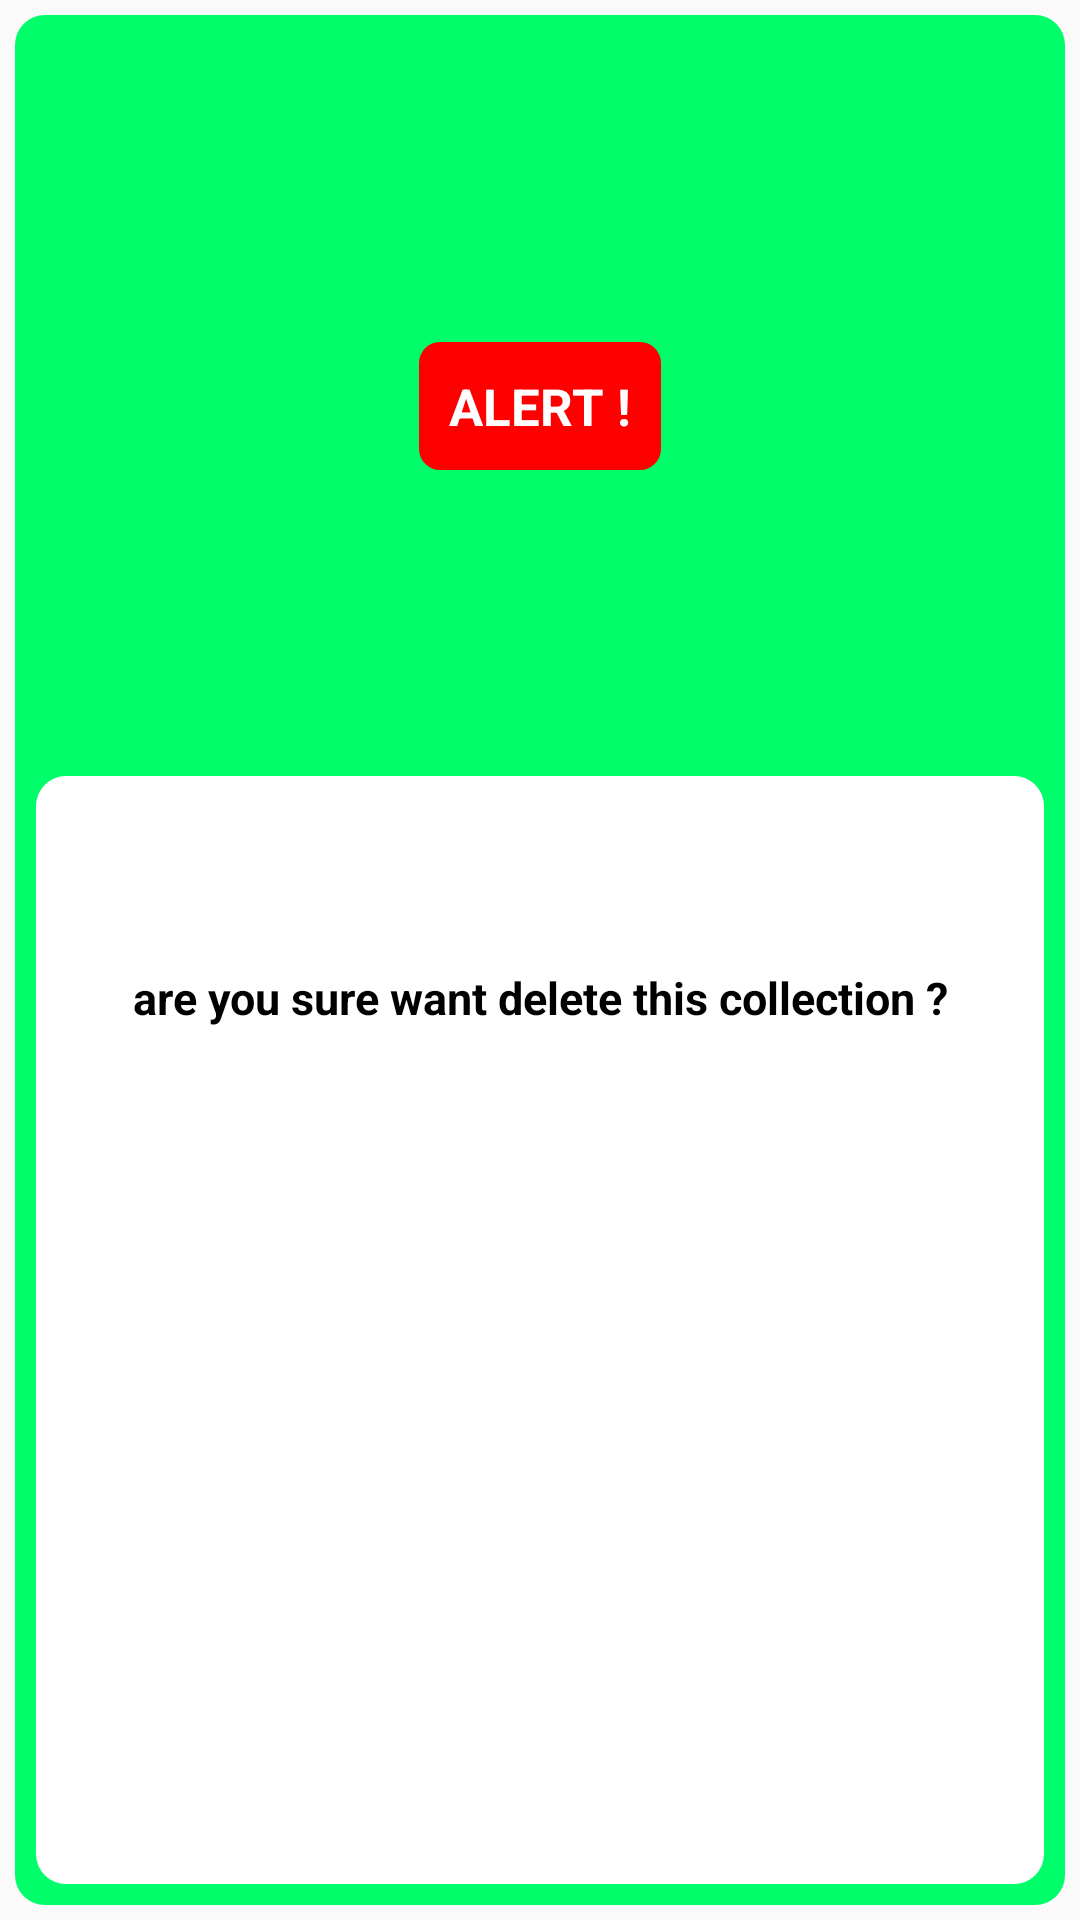

The Android layout XML behind this screen, and the referenced resources:
<!-- AndroidManifest.xml: application theme AppTheme -->
<!-- res/layout/custom_dialog_delete_row.xml -->
<LinearLayout xmlns:android="http://schemas.android.com/apk/res/android"
    android:layout_width="330dp"
    android:layout_height="160dp"
    android:background="#00555555"
    android:orientation="vertical"
    android:padding="5dp"
    android:weightSum="100">

    <LinearLayout
        android:layout_width="match_parent"
        android:layout_height="match_parent"
        android:background="@drawable/round_layout_otp"
        android:orientation="vertical"
        android:padding="7dp"
        android:weightSum="100">

        <LinearLayout
            android:layout_width="match_parent"
            android:layout_height="match_parent"
            android:layout_weight="60"
            android:orientation="horizontal"
            android:gravity="center"
            android:weightSum="100">

                <TextView
                    android:id="@+id/txt_file_path"
                    android:layout_width="wrap_content"
                    android:layout_height="wrap_content"
                    android:layout_gravity="center"
                    android:text="@string/alert"
                    android:background="@drawable/bg_alert"
                    android:padding="10dp"
                    android:singleLine="true"
                    android:textColor="@color/white"
                    android:textSize="17sp"
                    android:textStyle="bold"/>

        </LinearLayout>

        <LinearLayout
            android:layout_width="match_parent"
            android:layout_height="match_parent"
            android:layout_weight="40"
            android:background="@drawable/round_layout_white_otp"
            android:orientation="vertical"
            android:weightSum="100">

            <LinearLayout
                android:layout_width="match_parent"
                android:layout_height="match_parent"
                android:layout_gravity="center"
                android:layout_weight="60">

                <TextView
                    android:layout_width="match_parent"
                    android:layout_height="match_parent"
                    android:gravity="center"
                    android:text="@string/alert_delete"
                    android:textColor="@color/black"
                    android:textSize="15sp"
                    android:textStyle="bold" />
            </LinearLayout>

            <LinearLayout
                android:layout_width="match_parent"
                android:layout_height="match_parent"
                android:layout_weight="40"
                android:orientation="horizontal"
                android:weightSum="100">

                <LinearLayout
                    android:layout_width="match_parent"
                    android:layout_height="match_parent"
                    android:layout_marginRight="30dp"
                    android:layout_weight="50"
                    android:gravity="center|right">

                    <Button
                        android:id="@+id/btn_ok"
                        android:layout_width="80dp"
                        android:layout_height="25dp"
                        android:background="@drawable/round_button"
                        android:gravity="center"
                        android:text="@string/PositiveButton"
                        android:textColor="@color/white"
                        android:textSize="13sp"
                        android:textStyle="bold" />

                </LinearLayout>

                <LinearLayout
                    android:layout_width="match_parent"
                    android:layout_height="match_parent"
                    android:layout_marginLeft="30dp"
                    android:layout_weight="50"
                    android:gravity="center|left">

                    <Button
                        android:id="@+id/btn_no"
                        android:layout_width="80dp"
                        android:layout_height="25dp"
                        android:background="@drawable/round_button"
                        android:text="@string/NegativeButton"
                        android:textColor="@color/white"
                        android:textSize="13sp"
                        android:textStyle="bold" />

                </LinearLayout>
            </LinearLayout>
        </LinearLayout>
    </LinearLayout>
</LinearLayout>
<!-- resources referenced by this layout -->
<resources>
  <color name="black">#000000</color>
  <color name="white">#ffff</color>
  <!-- drawable bg_alert (drawable) -->
  <shape xmlns:android="http://schemas.android.com/apk/res/android"
      android:shape="rectangle" >
  
      
      <corners
          android:bottomLeftRadius="7dp"
          android:bottomRightRadius="7dp"
          android:topLeftRadius="7dp"
          android:topRightRadius="7dp" />
      <solid android:color="@color/red" />
  </shape>
  <!-- drawable round_layout_otp (drawable) -->
  <shape xmlns:android="http://schemas.android.com/apk/res/android"
      android:shape="rectangle" >
  
      
      <corners android:radius="10dp" />
      <solid android:color="@color/greenTosca" />
  
  </shape>
  <!-- drawable round_layout_white_otp (drawable) -->
  <shape xmlns:android="http://schemas.android.com/apk/res/android"
      android:shape="rectangle" >
      <corners android:radius="10dp" />
      <solid android:color="@color/white" />
  </shape>
  <string name="NegativeButton">NO</string>
  <string name="PositiveButton">YES</string>
  <string name="alert">ALERT !</string>
  <string name="alert_delete">are you sure want delete this collection ?</string>
  <style name="AppTheme" parent="Theme.AppCompat.Light.DarkActionBar">
          
          <item name="colorPrimary">@color/colorPrimary</item>
          <item name="colorPrimaryDark">@color/colorPrimaryDark</item>
          <item name="colorAccent">@color/greenTosca</item>
      </style>
  <color name="red">#ff0000</color>
  <color name="greenTosca">#00fd6a</color>
  <color name="colorPrimary">#3F51B5</color>
  <color name="colorPrimaryDark">#303F9F</color>
</resources>
